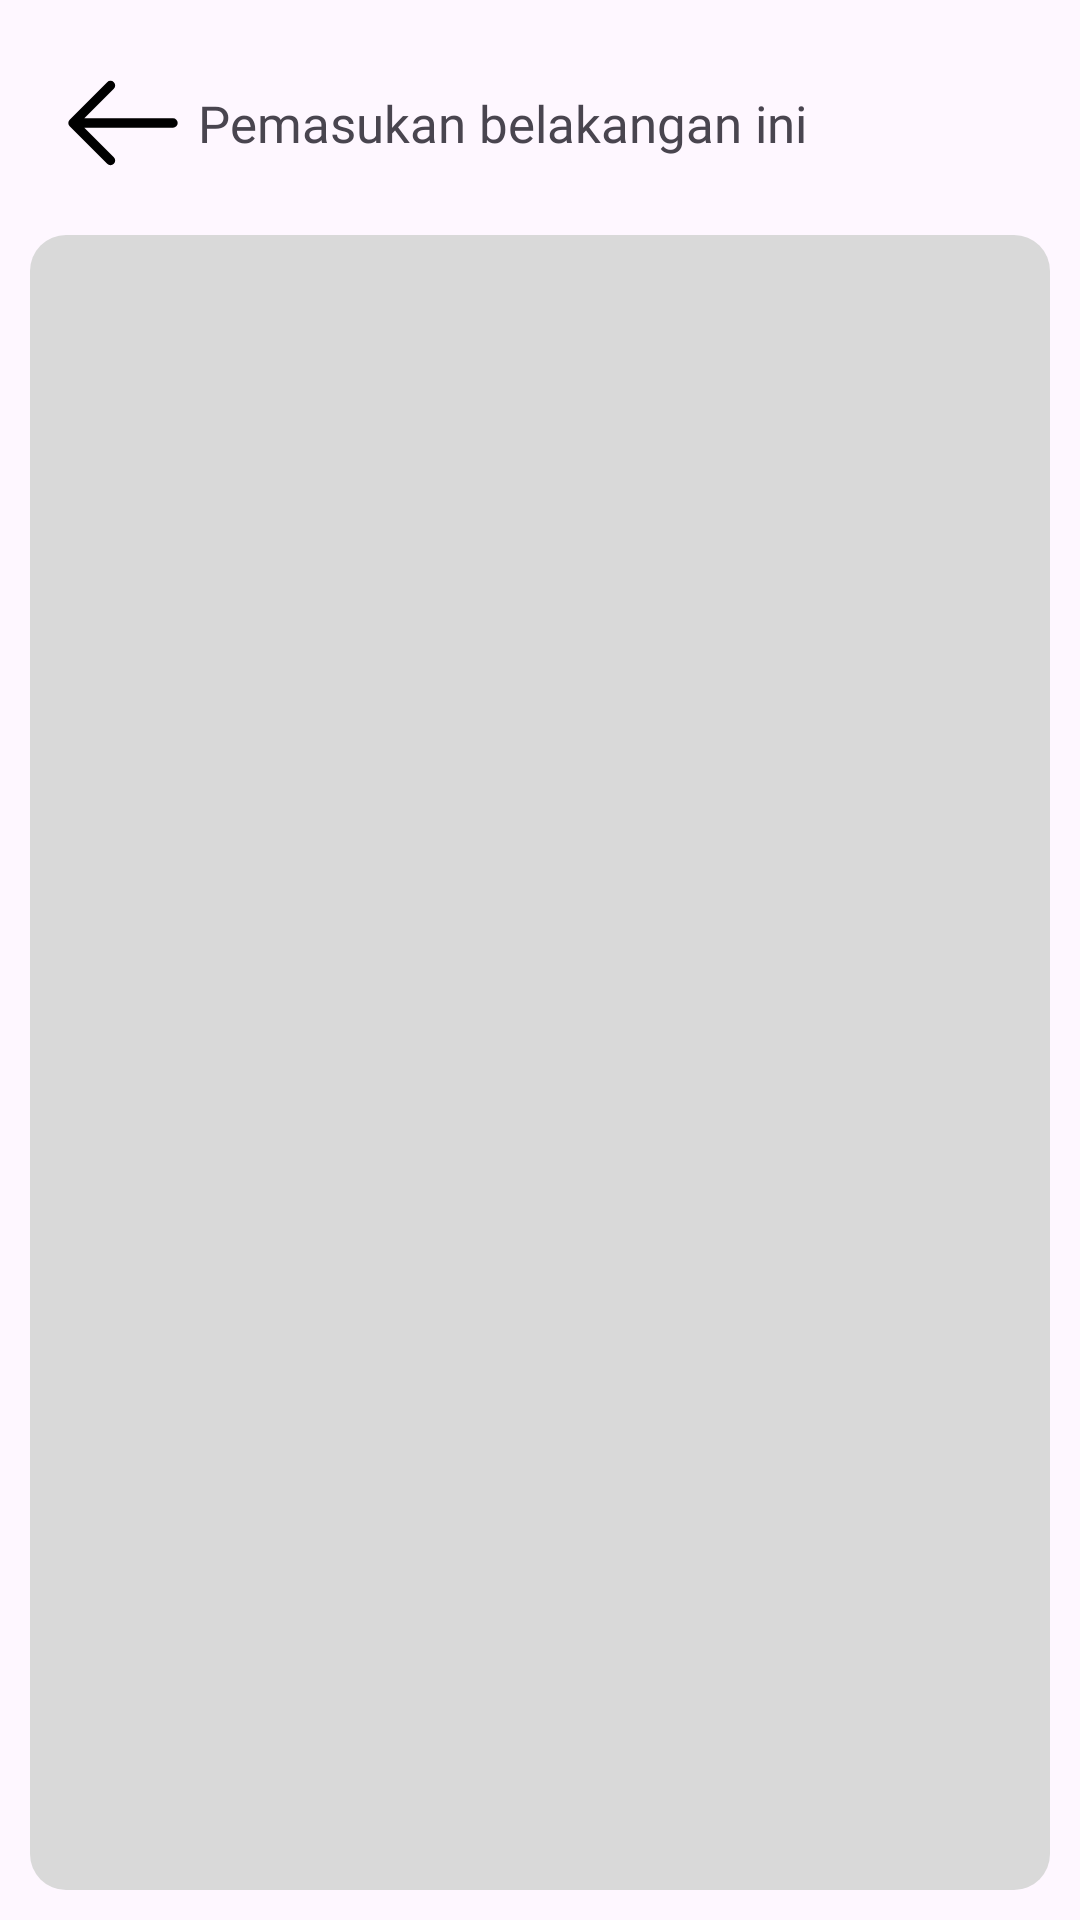

Produce the Android XML layout that renders to this screen, including the resource entries it uses.
<!-- AndroidManifest.xml: application theme Theme.ApplikasiRT04 -->
<!-- res/layout/fragment_report_income.xml -->
<?xml version="1.0" encoding="utf-8"?>
<androidx.constraintlayout.widget.ConstraintLayout xmlns:android="http://schemas.android.com/apk/res/android"
    xmlns:app="http://schemas.android.com/apk/res-auto"
    xmlns:tools="http://schemas.android.com/tools"
    android:layout_width="match_parent"
    android:layout_height="match_parent"
    tools:context=".presentation.finance.pemasukan.ReportIncomeFragment">

    <ImageView
        android:id="@+id/iv_back"
        android:layout_width="50dp"
        android:layout_height="50dp"
        android:layout_marginStart="16dp"
        android:layout_marginTop="16dp"
        android:src="@drawable/ic_back"
        app:layout_constraintStart_toStartOf="parent"
        app:layout_constraintTop_toTopOf="parent" />

    <TextView
        android:id="@+id/textView18"
        android:layout_width="wrap_content"
        android:layout_height="wrap_content"
        android:fontFamily="@font/poppins_bold"
        android:text="@string/pemasukan_belakangan_ini"
        android:textSize="17sp"
        app:layout_constraintBottom_toBottomOf="@+id/iv_back"
        app:layout_constraintStart_toEndOf="@+id/iv_back"
        app:layout_constraintTop_toTopOf="@+id/iv_back" />

    <ImageView
        android:id="@+id/imageView9"
        android:layout_width="match_parent"
        android:layout_height="0dp"
        android:layout_marginTop="16dp"
        android:padding="10dp"
        android:src="@drawable/background_edittext"
        app:layout_constraintBottom_toBottomOf="parent"
        app:layout_constraintTop_toBottomOf="@+id/textView18" />

    <androidx.recyclerview.widget.RecyclerView
        android:id="@+id/rv_report"
        android:layout_width="match_parent"
        android:layout_height="0dp"
        android:layout_marginTop="20dp"
        android:layout_marginBottom="35dp"
        app:layout_constraintBottom_toBottomOf="parent"
        app:layout_constraintTop_toTopOf="@+id/imageView9"
        tools:listitem="@layout/report_finance_list" />

    <ProgressBar
        android:id="@+id/progress_bar"
        android:layout_width="wrap_content"
        android:layout_height="wrap_content"
        android:visibility="gone"
        app:layout_constraintBottom_toBottomOf="parent"
        app:layout_constraintEnd_toEndOf="parent"
        app:layout_constraintStart_toStartOf="parent"
        app:layout_constraintTop_toTopOf="parent" />

</androidx.constraintlayout.widget.ConstraintLayout>
<!-- res/layout/report_finance_list.xml (included above) -->
<?xml version="1.0" encoding="utf-8"?>
<androidx.constraintlayout.widget.ConstraintLayout xmlns:android="http://schemas.android.com/apk/res/android"
    xmlns:app="http://schemas.android.com/apk/res-auto"
    xmlns:tools="http://schemas.android.com/tools"
    android:layout_width="match_parent"
    android:layout_height="wrap_content">

    <TextView
        android:id="@+id/desc_finance"
        android:layout_width="wrap_content"
        android:layout_height="wrap_content"
        android:layout_marginStart="24dp"
        android:layout_marginTop="8dp"
        android:fontFamily="@font/poppins_bold"
        android:text="@string/membeli_kopi"
        android:textSize="22sp"
        app:layout_constraintStart_toStartOf="parent"
        app:layout_constraintTop_toTopOf="parent" />

    <TextView
        android:id="@+id/finance_date"
        android:layout_width="wrap_content"
        android:layout_height="wrap_content"
        android:layout_marginTop="8dp"
        android:fontFamily="@font/poppins_semibold"
        android:text="12, januari 2024"
        android:textSize="18sp"
        app:layout_constraintStart_toStartOf="@+id/desc_finance"
        app:layout_constraintTop_toBottomOf="@+id/desc_finance" />

    <TextView
        android:id="@+id/nominal_finance"
        android:layout_width="wrap_content"
        android:layout_height="wrap_content"
        android:layout_marginEnd="24dp"
        android:fontFamily="@font/poppins_bold"
        android:text="@string/_1_000_000"
        android:textSize="25sp"
        app:layout_constraintBottom_toBottomOf="parent"
        app:layout_constraintEnd_toEndOf="parent"
        app:layout_constraintTop_toTopOf="@+id/desc_finance" />

</androidx.constraintlayout.widget.ConstraintLayout>
<!-- resources referenced by this layout -->
<resources>
  <!-- drawable background_edittext (drawable) -->
  <?xml version="1.0" encoding="utf-8"?>
  <shape xmlns:android="http://schemas.android.com/apk/res/android"
      android:shape="rectangle">
  
      <solid android:color="#FFD9D9D9"/>
      <corners
          android:bottomRightRadius="12dp"
          android:bottomLeftRadius="12dp"
          android:topLeftRadius="12dp"
          android:topRightRadius="12dp"/>
  
  </shape>
  <!-- drawable ic_back (drawable) -->
  <vector xmlns:android="http://schemas.android.com/apk/res/android"
      android:width="36dp"
      android:height="36dp"
      android:viewportWidth="24"
      android:viewportHeight="24">
    <path
        android:pathData="M4,12L20,12M4,12L10,6M4,12L10,18"
        android:strokeLineJoin="round"
        android:strokeWidth="1.5"
        android:fillColor="#00000000"
        android:strokeColor="#000000"
        android:strokeLineCap="round"/>
  </vector>
  <string name="_1_000_000">1.000.000</string>
  <string name="membeli_kopi">Membeli Kopi</string>
  <string name="pemasukan_belakangan_ini">Pemasukan belakangan ini</string>
  <style name="Theme.ApplikasiRT04" parent="Base.Theme.ApplikasiRT04" />
  <style name="Base.Theme.ApplikasiRT04" parent="Theme.Material3.DayNight.NoActionBar">
          
           <item name="colorPrimary">@color/primary</item>
      </style>
  <color name="primary">#FF15B7B9</color>
</resources>
